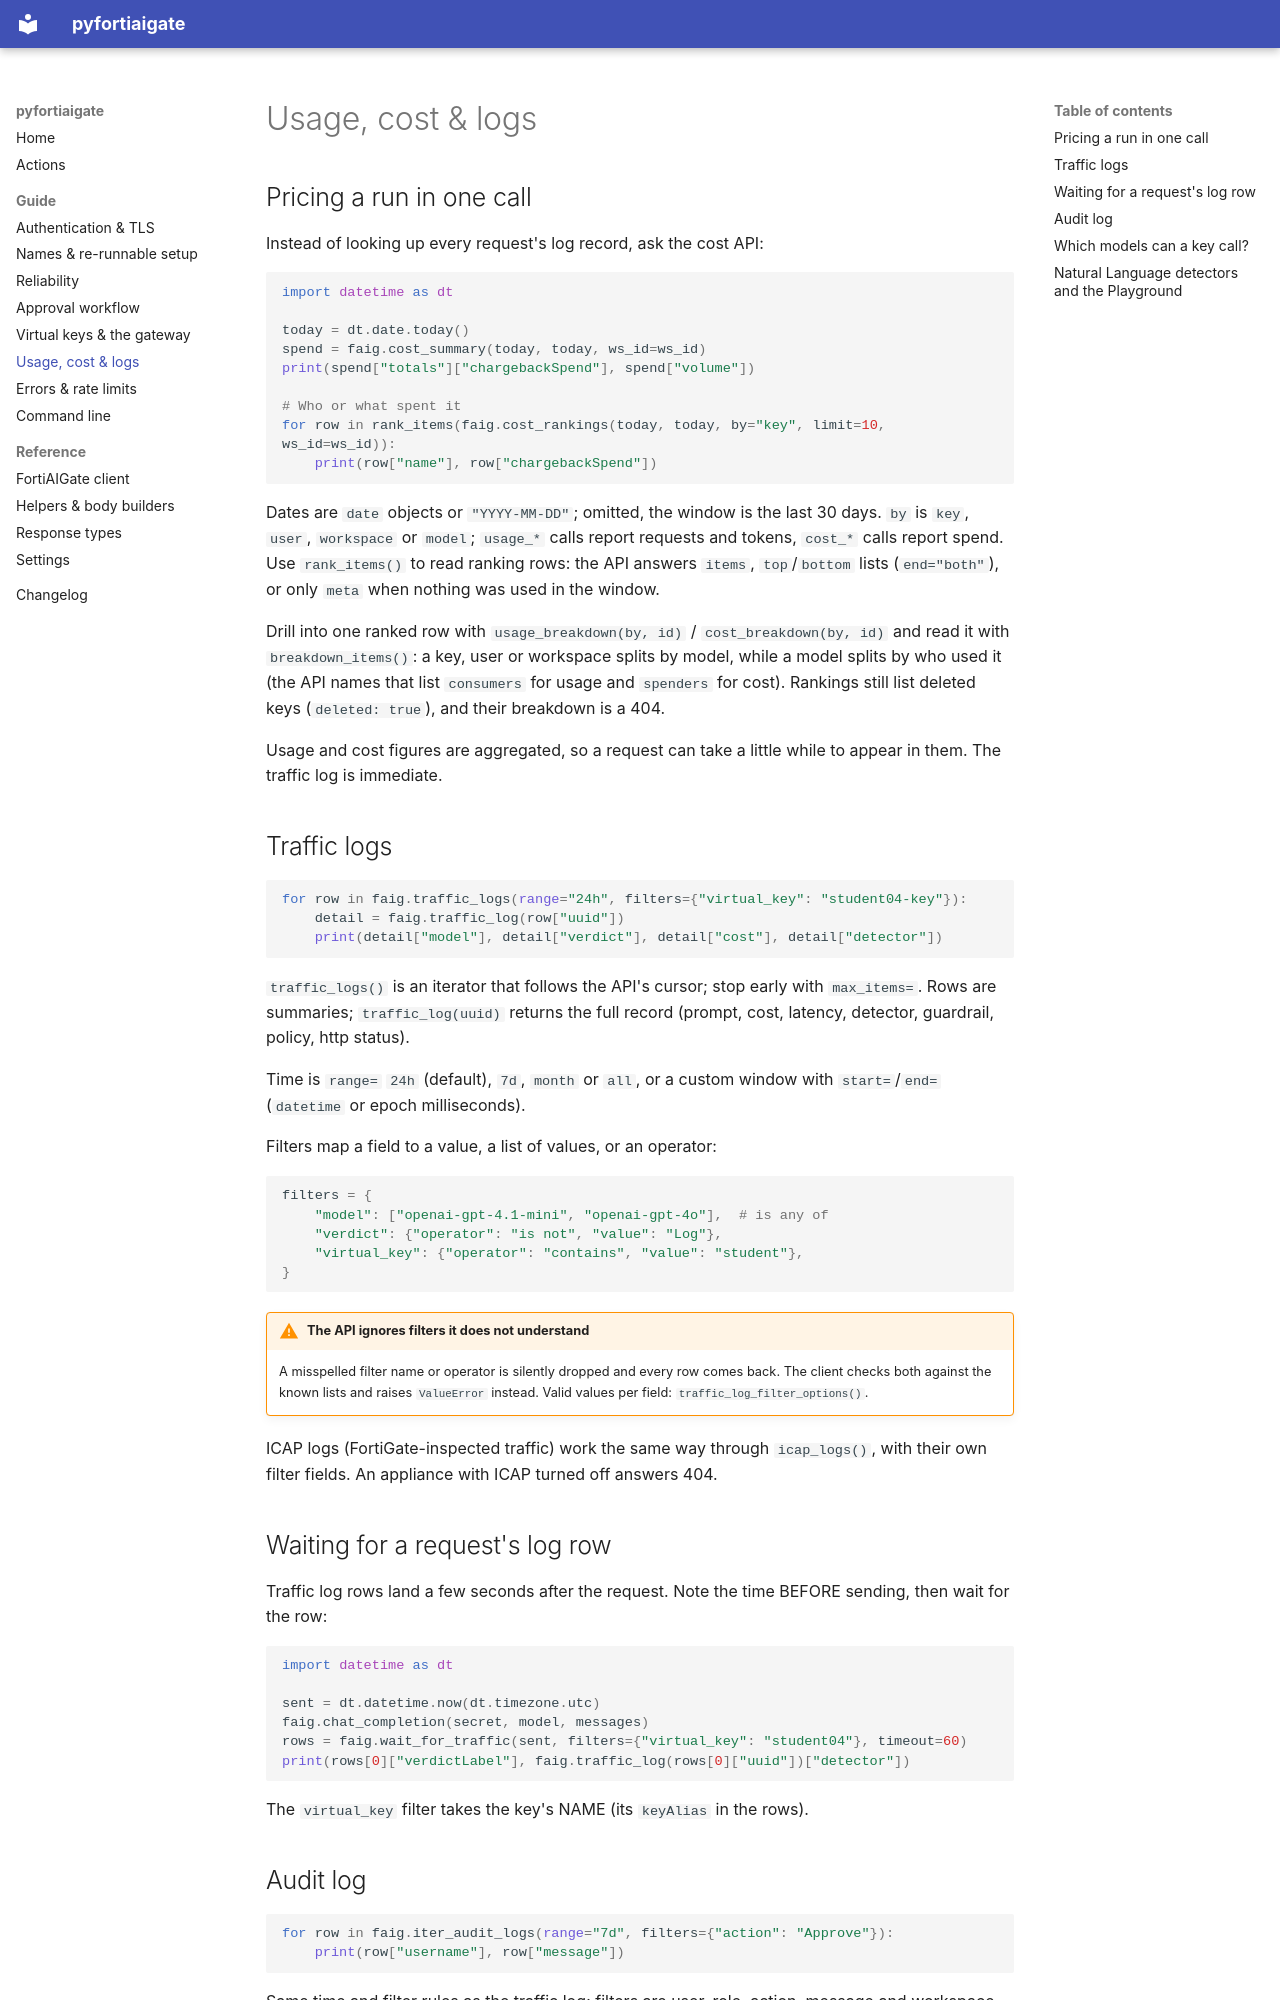

repository: ftnt-dspille/pyfortiaigate · page: guide/reporting/index.html · generator: mkdocs

# Usage, cost & logs

## Pricing a run in one call

Instead of looking up every request's log record, ask the cost API:

```python
import datetime as dt

today = dt.date.today()
spend = faig.cost_summary(today, today, ws_id=ws_id)
print(spend["totals"]["chargebackSpend"], spend["volume"])

# Who or what spent it
for row in rank_items(faig.cost_rankings(today, today, by="key", limit=10, ws_id=ws_id)):
    print(row["name"], row["chargebackSpend"])
```

Dates are `date` objects or `"YYYY-MM-DD"`; omitted, the window is the last 30
days. `by` is `key`, `user`, `workspace` or `model`; `usage_*` calls report
requests and tokens, `cost_*` calls report spend. Use `rank_items()` to read
ranking rows: the API answers `items`, `top`/`bottom` lists (`end="both"`), or
only `meta` when nothing was used in the window.

Drill into one ranked row with `usage_breakdown(by, id)` / `cost_breakdown(by, id)`
and read it with `breakdown_items()`: a key, user or workspace splits by model,
while a model splits by who used it (the API names that list `consumers` for
usage and `spenders` for cost). Rankings still list deleted keys
(`deleted: true`), and their breakdown is a 404.

Usage and cost figures are aggregated, so a request can take a little while to
appear in them. The traffic log is immediate.

## Traffic logs

```python
for row in faig.traffic_logs(range="24h", filters={"virtual_key": "student04-key"}):
    detail = faig.traffic_log(row["uuid"])
    print(detail["model"], detail["verdict"], detail["cost"], detail["detector"])
```

`traffic_logs()` is an iterator that follows the API's cursor; stop early with
`max_items=`. Rows are summaries; `traffic_log(uuid)` returns the full record
(prompt, cost, latency, detector, guardrail, policy, http status).

Time is `range=` `24h` (default), `7d`, `month` or `all`, or a custom window
with `start=`/`end=` (`datetime` or epoch milliseconds).

Filters map a field to a value, a list of values, or an operator:

```python
filters = {
    "model": ["openai-gpt-4.1-mini", "openai-gpt-4o"],  # is any of
    "verdict": {"operator": "is not", "value": "Log"},
    "virtual_key": {"operator": "contains", "value": "student"},
}
```

!!! warning "The API ignores filters it does not understand"
    A misspelled filter name or operator is silently dropped and every row
    comes back. The client checks both against the known lists and raises
    `ValueError` instead. Valid values per field: `traffic_log_filter_options()`.

ICAP logs (FortiGate-inspected traffic) work the same way through `icap_logs()`,
with their own filter fields. An appliance with ICAP turned off answers 404.
